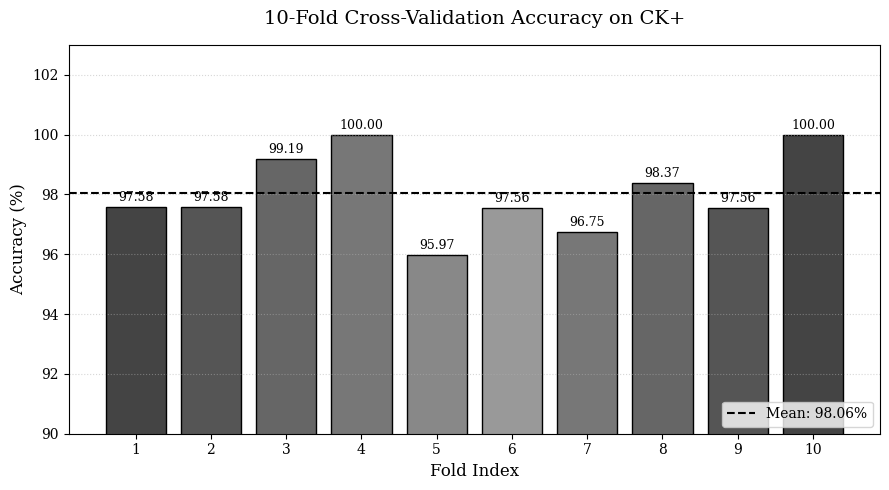
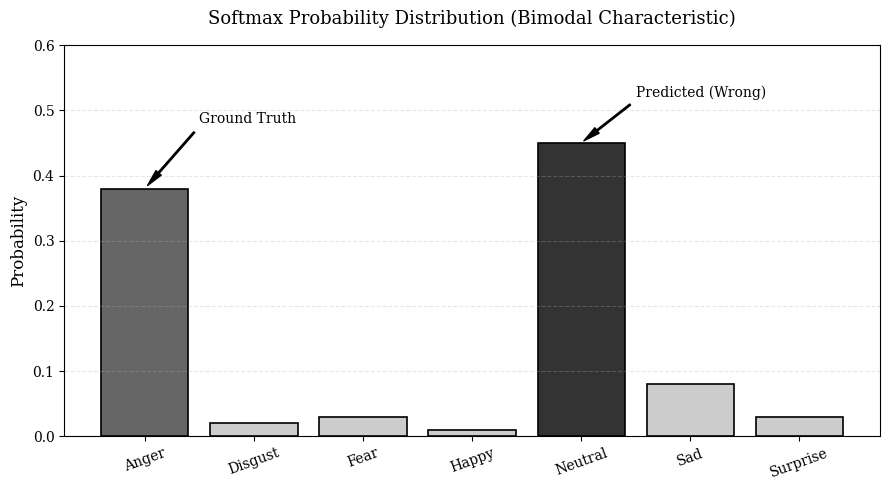
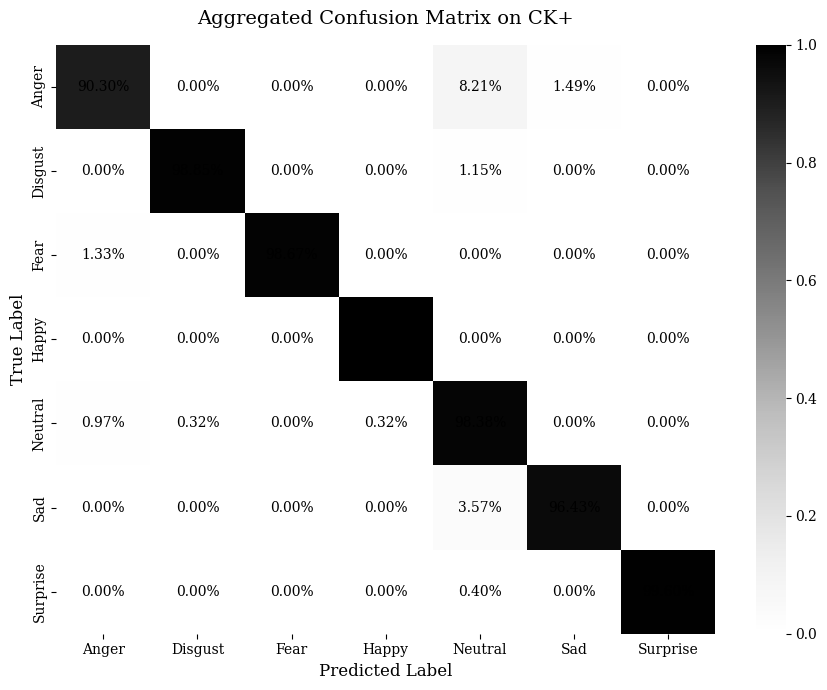

Source code (Python) for these figures, in order:
import matplotlib.pyplot as plt
import numpy as np
import seaborn as sns

plt.rcParams['font.family'] = 'serif'
plt.rcParams['axes.unicode_minus'] = False

# ================= 数据 =================
folds = np.arange(1, 11)
accs = np.array([0.9758, 0.9758, 0.9919, 1.0000, 0.9597, 0.9756, 0.9675, 0.9837, 0.9756, 1.0000])
mean_acc = np.mean(accs)

classes = ['Anger', 'Disgust', 'Fear', 'Happy', 'Neutral', 'Sad', 'Surprise']

cm_data = np.array([
    [121, 0, 0, 0, 11, 2, 0],
    [0, 172, 0, 0, 2, 0, 0],
    [1, 0, 74, 0, 0, 0, 0],
    [0, 0, 0, 206, 0, 0, 0],
    [3, 1, 0, 1, 303, 0, 0],
    [0, 0, 0, 0, 3, 81, 0],
    [0, 0, 0, 0, 1, 0, 246]
])

# ================= 图4 =================
def draw_fig4_accuracy():
    plt.figure(figsize=(9, 5))
    gray = ['#444444', '#555555', '#666666', '#777777', '#888888', 
            '#999999', '#777777', '#666666', '#555555', '#444444']
    bars = plt.bar(folds, accs * 100, color=gray, edgecolor='black', linewidth=1)
    plt.axhline(y=mean_acc * 100, color='black', linestyle='--', linewidth=1.5, 
                label=f'Mean: {mean_acc*100:.2f}%')
    plt.ylim(90, 103)
    plt.xticks(folds)
    plt.ylabel('Accuracy (%)', fontsize=12)
    plt.xlabel('Fold Index', fontsize=12)
    plt.title('10-Fold Cross-Validation Accuracy on CK+', fontsize=14, pad=15)
    for bar in bars:
        h = bar.get_height()
        plt.text(bar.get_x() + bar.get_width()/2, h + 0.2, f'{h:.2f}', ha='center', fontsize=9)
    plt.legend(loc='lower right')
    plt.grid(axis='y', linestyle=':', alpha=0.5)
    plt.tight_layout()
    plt.savefig('fig4_CK_Accuracy.png', dpi=300)
    plt.close()

# ================= 图5 =================
def draw_fig5_softmax():
    probs = [0.38, 0.02, 0.03, 0.01, 0.45, 0.08, 0.03]
    plt.figure(figsize=(9, 5))
    x = np.arange(len(classes))
    colors = ['#cccccc'] * len(classes)
    colors[4] = '#333333'
    colors[0] = '#666666'
    plt.bar(x, probs, color=colors, edgecolor='black', linewidth=1.2)
    plt.title('Softmax Probability Distribution (Bimodal Characteristic)', fontsize=13, pad=15)
    plt.xticks(x, classes, rotation=20)
    plt.ylabel('Probability', fontsize=12)
    plt.ylim(0, 0.6)
    plt.annotate('Predicted (Wrong)', xy=(4, 0.45), xytext=(4.5, 0.52),
                 arrowprops=dict(facecolor='black', shrink=0.05, width=1, headwidth=5))
    plt.annotate('Ground Truth', xy=(0, 0.38), xytext=(0.5, 0.48),
                 arrowprops=dict(facecolor='black', shrink=0.05, width=1, headwidth=5))
    plt.grid(axis='y', linestyle='--', alpha=0.3)
    plt.tight_layout()
    plt.savefig('fig5_Softmax_Bimodal.png', dpi=300)
    plt.close()

# ================= 图6 =================
def draw_fig6_confusion():
    plt.figure(figsize=(9, 7))
    cm_percent = cm_data.astype('float') / cm_data.sum(axis=1)[:, np.newaxis]
    sns.heatmap(cm_percent, annot=True, fmt='.2%', cmap='Greys',
                xticklabels=classes, yticklabels=classes, 
                annot_kws={"size": 10, "color": "black"})
    plt.title('Aggregated Confusion Matrix on CK+', fontsize=14, pad=15)
    plt.xlabel('Predicted Label', fontsize=12)
    plt.ylabel('True Label', fontsize=12)
    plt.tight_layout()
    plt.savefig('fig6_CK_Confusion.png', dpi=300)
    plt.close()

# ================= 执行 =================
draw_fig4_accuracy()
draw_fig5_softmax()
draw_fig6_confusion()
print("✅ 所有黑白图片已生成！")
